Photos from the image-classification dataset "dogs-vs-cats-classification" in the GitHub repository shaverm96/DSBA-6165-Sum-2026-Take-Home-Exam. Its 2 classes are: cats, dogs.

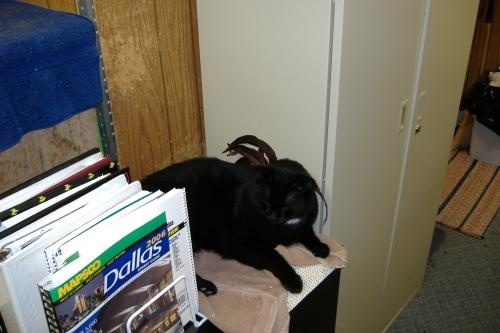
Label: cats

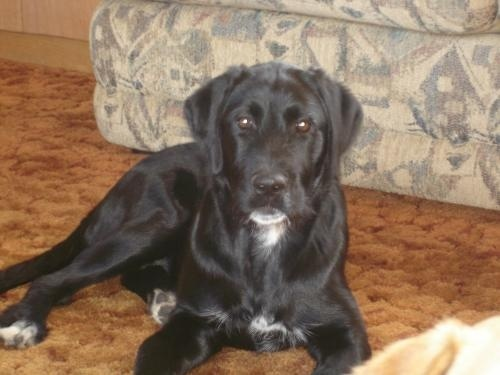
Label: dogs

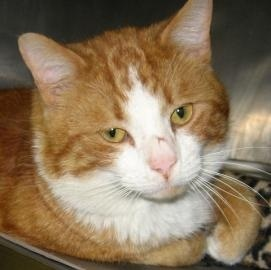
Label: cats

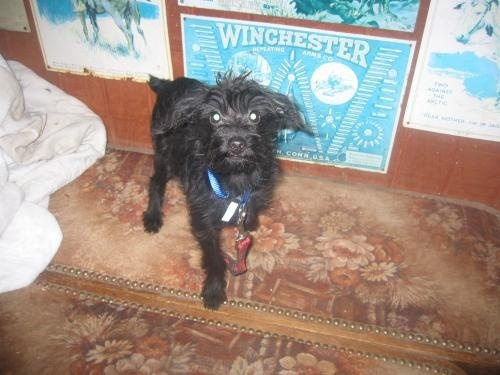
Label: dogs

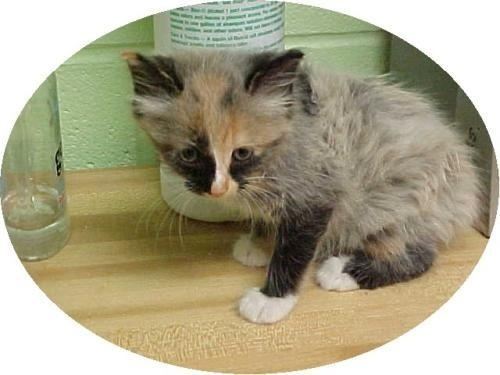
Label: cats

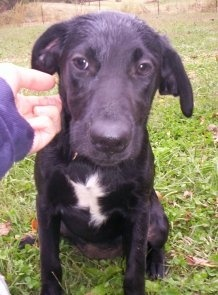
Label: dogs
